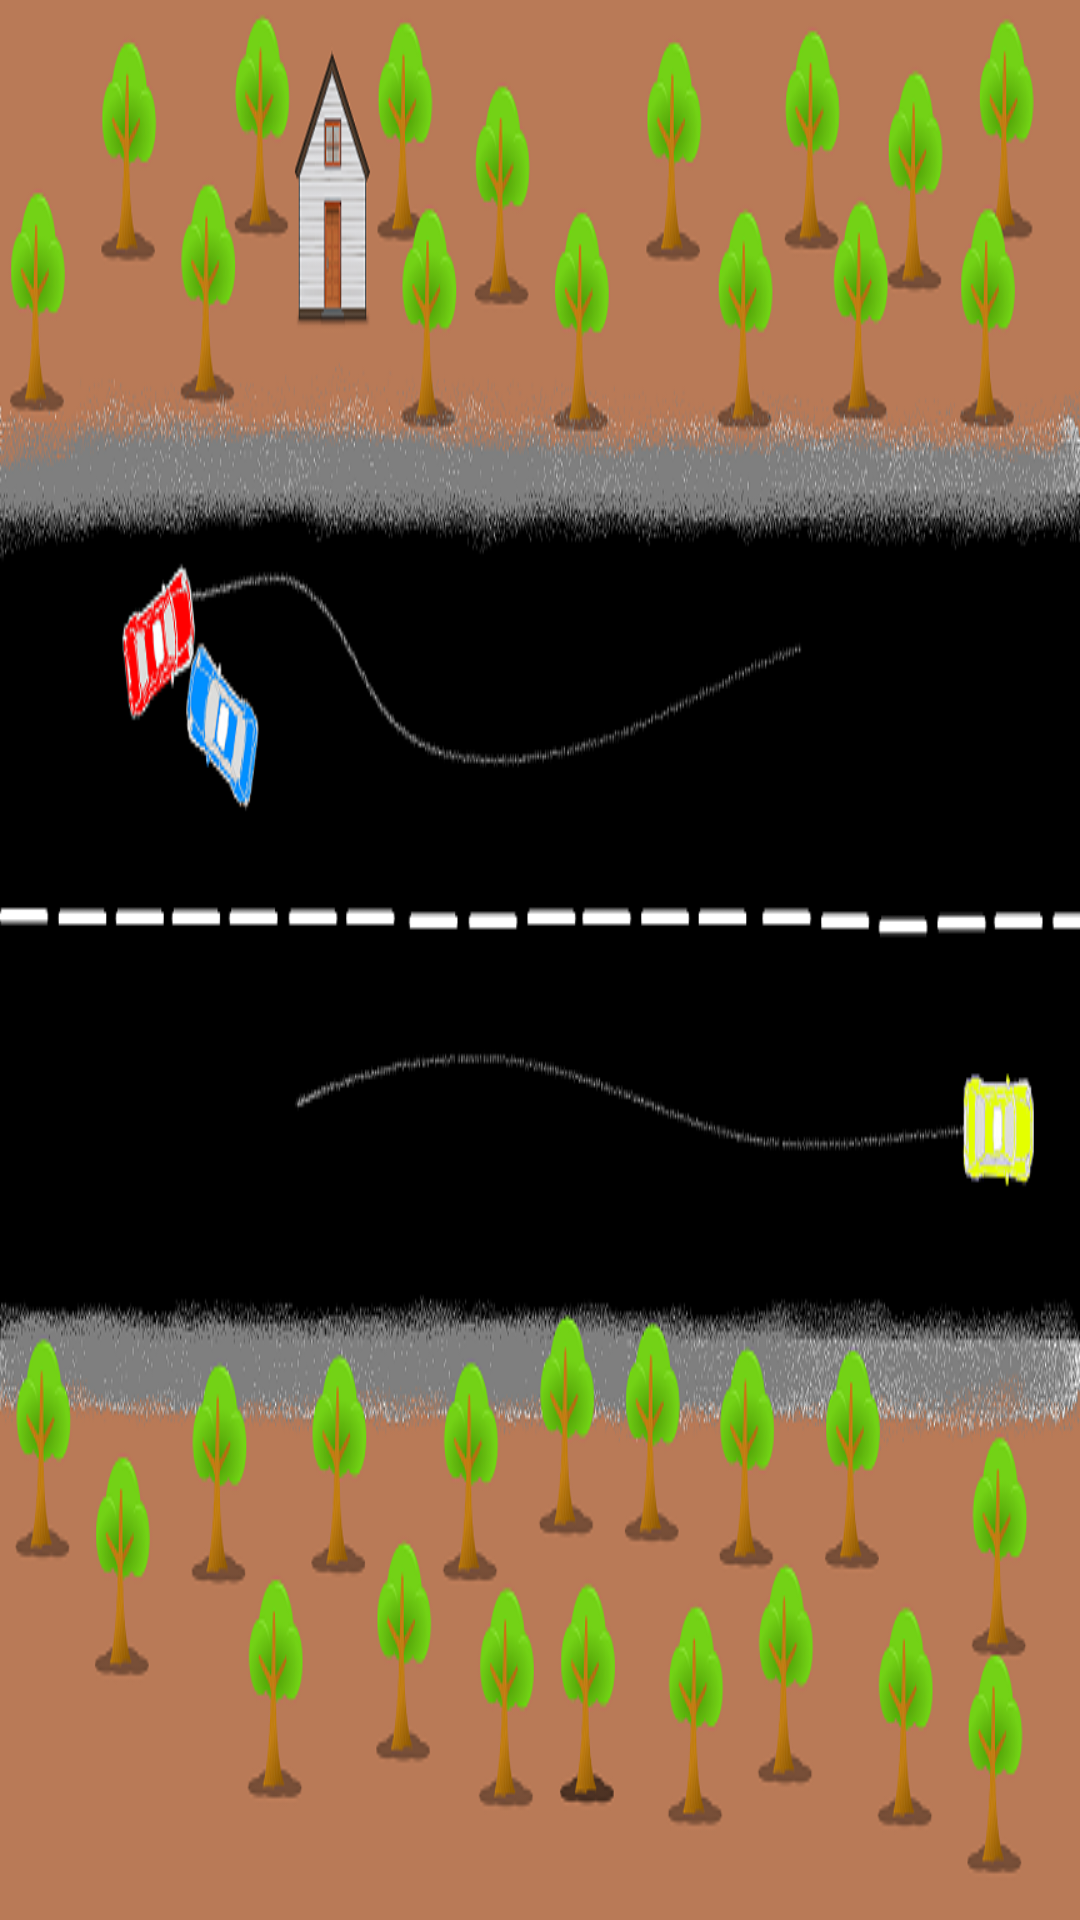

Here is an Android app screen rendered from its layout file. Give the layout XML and the strings, colors and styles it references.
<!-- AndroidManifest.xml: application theme AppTheme -->
<!-- res/layout/activity_juego.xml -->
<LinearLayout xmlns:android="http://schemas.android.com/apk/res/android"
    xmlns:tools="http://schemas.android.com/tools" android:layout_width="match_parent"
    android:layout_height="match_parent"
    tools:context="com.example.yo_pc.compasssurvival.JuegoActivity"
    android:background="@mipmap/map1_50">

</LinearLayout>
<!-- resources referenced by this layout -->
<resources>
  <!-- mipmap map1_50: png bitmap (mipmap-mdpi, 269645 bytes) -->
  <style name="AppTheme" parent="Theme.AppCompat.Light.NoActionBar">
          
          <item name="android:windowFullscreen">true</item>
      </style>
</resources>
